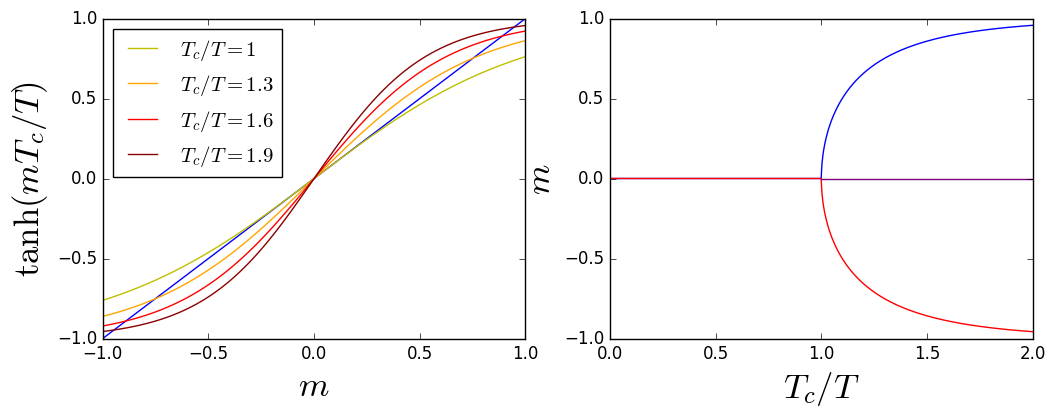

The script that saved this image:
import numpy as np
import scipy as sp
import scipy.optimize
import time
import matplotlib.pyplot as plt
plt.style.use('classic')

def magnetization(m, tc_over_t):
    """
    Fonction qui renvoit tanh(m * tc/t)
    :param m: (float) Valeur de l'aimantation
    :param tc_over_t: (float) Rapport Tc/T
    :return: (float) m
    """
    return np.tanh(m*tc_over_t)

def newton_f(m ,tc_over_t):
    return magnetization(m, tc_over_t) - m

def newton_df(m, tc_over_t):
    return tc_over_t*(1-np.tanh(m*tc_over_t)*np.tanh(m*tc_over_t)) - 1

if __name__ == '__main__':
    for i in np.arange(0,10):
        print(sp.optimize.newton(newton_f,0.2*i*(-1)**i, args=(1.3,)))

    pointlist = np.array([], dtype=np.float32)

    for tc_over_t in np.linspace(0, 2, 1000):
        point = sp.optimize.newton(newton_f,0.2, args=(tc_over_t,))
        if tc_over_t > 1 and abs(point) < 1e-8:
            while abs(point) < 1e-8:
                point = sp.optimize.newton(newton_f, np.random.rand(), args=(tc_over_t,))
        pointlist = np.append(pointlist, point)

    fig = plt.figure(figsize=(12,4))
    ax = fig.add_subplot(121)
    ax.plot(np.linspace(-1, 1), np.linspace(-1, 1), 'b-')
    m = np.linspace(-1, 1, 100)
    color_list = ['y','orange', 'r', 'darkred', 'saddlebrown']
    i = 0
    for tc_sur_t in [1, 1.3, 1.6, 1.9]:
        ax.plot(m, magnetization(m, tc_sur_t), color=color_list[i], label='$T_c/T = {}$'.format(tc_sur_t))
        i += 1
    ax.legend(loc=2, fontsize=15)
    ax.set_xlabel('$m$', fontsize=25)
    ax.set_ylabel('$\\tanh(m T_c/T)$', fontsize=25)

    ax2 = fig.add_subplot(122)
    ax2.plot(np.linspace(0, 2, 1000), abs(pointlist), 'b')
    ax2.plot(np.linspace(0, 2, 1000), -abs(pointlist), 'r')
    ax2.plot([1,2],[0,0], 'purple')
    ax2.set_xlabel('$T_c/T$', fontsize=25)
    ax2.set_ylabel('$m$', fontsize=25)
    plt.show()

